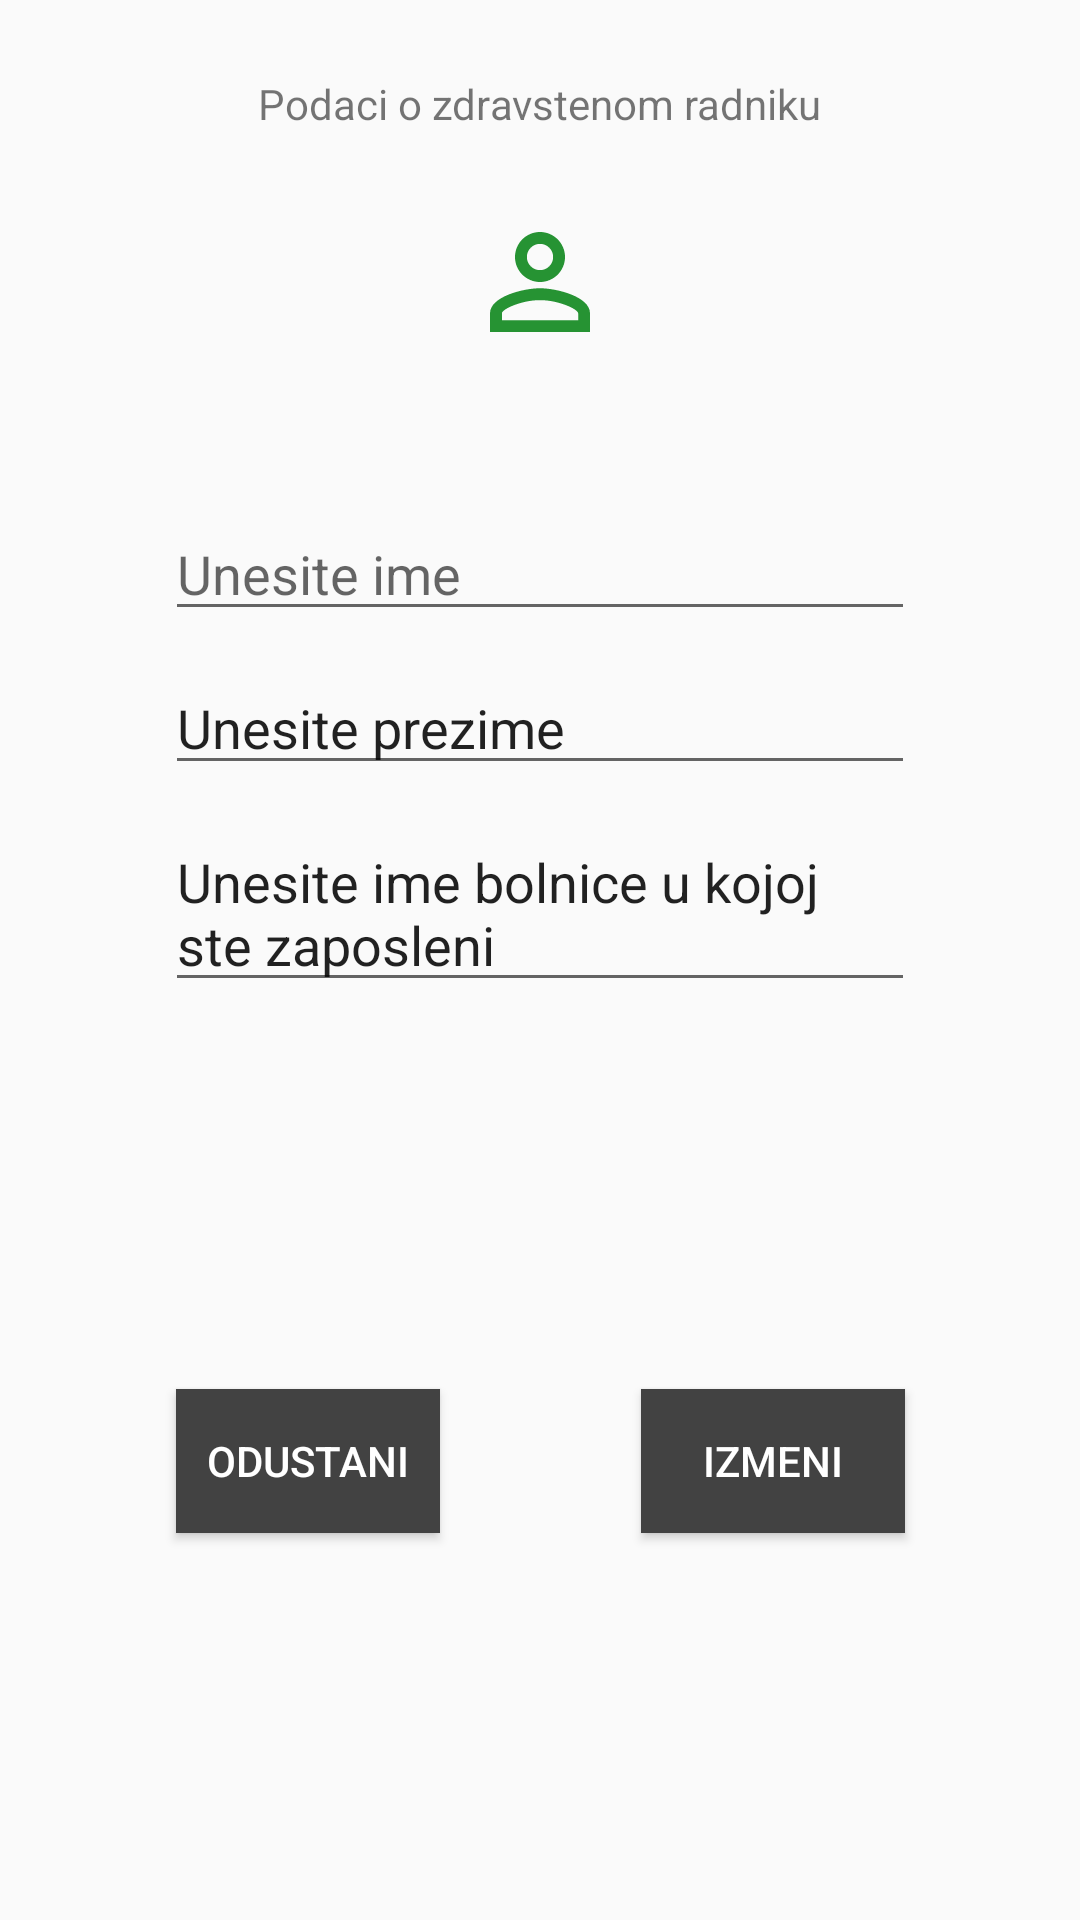

Android layout source for this screen:
<!-- AndroidManifest.xml: application theme AppTheme -->
<!-- res/layout/activity_profil.xml -->
<?xml version="1.0" encoding="utf-8"?>
<androidx.constraintlayout.widget.ConstraintLayout xmlns:android="http://schemas.android.com/apk/res/android"
    android:layout_width="match_parent"
    android:layout_height="match_parent"
    xmlns:tools="http://schemas.android.com/tools"
    xmlns:app="http://schemas.android.com/apk/res-auto"
    tools:context=".djordje_veljkovic_rn4615.view.activity.ProfilActivity"
    >

    <TextView
        android:id="@+id/layoutProfilNaslovTv"
        android:layout_width="wrap_content"
        android:layout_height="wrap_content"
        android:layout_marginTop="25dp"
        app:layout_constraintTop_toTopOf="parent"
        app:layout_constraintStart_toStartOf="parent"
        app:layout_constraintEnd_toEndOf="parent"
        android:text="Podaci o zdravstenom radniku"

        />

    <ImageView
        android:id="@+id/layoutProfilSlikaIv"
        android:layout_marginTop="25dp"
        android:layout_width="50dp"
        android:layout_height="50dp"
        app:layout_constraintTop_toBottomOf="@id/layoutProfilNaslovTv"
        app:layout_constraintStart_toStartOf="parent"
        app:layout_constraintEnd_toEndOf="parent"
        android:src="@drawable/ic_profil_korisnika"
        />

    <EditText
        android:layout_marginTop="50dp"
        android:layout_width="250dp"
        android:layout_height="wrap_content"
        android:id="@+id/layoutProfilImeEt"
        android:hint="@string/unesite_ime"
        app:layout_constraintStart_toStartOf="parent"
        app:layout_constraintEnd_toEndOf="parent"
        app:layout_constraintTop_toBottomOf="@id/layoutProfilSlikaIv"
        />
    <EditText
        android:layout_marginTop="10dp"
        android:layout_width="250dp"
        android:layout_height="wrap_content"
        android:id="@+id/layoutProfilPrezimeEt"
        android:text="@string/unesite_prezime"
        app:layout_constraintStart_toStartOf="parent"
        app:layout_constraintEnd_toEndOf="parent"
        app:layout_constraintTop_toBottomOf="@id/layoutProfilImeEt"
        />

    <EditText
        android:layout_marginTop="10dp"
        android:layout_width="250dp"
        android:layout_height="wrap_content"
        android:id="@+id/layoutProfilBolnicaEt"
        android:text="@string/unesite_ime_bolnice_u_kojoj_ste_zaposleni"
        app:layout_constraintStart_toStartOf="parent"
        app:layout_constraintEnd_toEndOf="parent"
        app:layout_constraintTop_toBottomOf="@id/layoutProfilPrezimeEt"
        />

    <Button
        android:layout_width="wrap_content"
        android:layout_height="wrap_content"
        android:id="@+id/layoutProfilOdustaniBtn"
        android:text="Odustani"
        app:layout_constraintTop_toBottomOf="@id/layoutProfilBolnicaEt"
        app:layout_constraintBottom_toBottomOf="parent"

        app:layout_constraintStart_toStartOf="parent"
        app:layout_constraintEnd_toEndOf="@id/layoutProfilSlikaIv"


        android:textColor="@color/design_default_color_background"
        android:background="@color/cardview_dark_background"
        />


    <Button
        android:layout_width="wrap_content"
        android:layout_height="wrap_content"
        android:id="@+id/layoutProfilIzmeniBtn"
        android:text="Izmeni"
        app:layout_constraintTop_toBottomOf="@id/layoutProfilBolnicaEt"
        app:layout_constraintBottom_toBottomOf="parent"

        app:layout_constraintStart_toStartOf="@id/layoutProfilSlikaIv"
        app:layout_constraintEnd_toEndOf="parent"

        android:textColor="@color/design_default_color_background"
        android:background="@color/cardview_dark_background"

        />



</androidx.constraintlayout.widget.ConstraintLayout>
<!-- resources referenced by this layout -->
<resources>
  <!-- drawable ic_profil_korisnika (drawable) -->
  <vector android:height="24dp" android:tint="#269333"
      android:viewportHeight="24.0" android:viewportWidth="24.0"
      android:width="24dp" xmlns:android="http://schemas.android.com/apk/res/android">
      <path android:fillColor="#FF000000" android:pathData="M12,5.9c1.16,0 2.1,0.94 2.1,2.1s-0.94,2.1 -2.1,2.1S9.9,9.16 9.9,8s0.94,-2.1 2.1,-2.1m0,9c2.97,0 6.1,1.46 6.1,2.1v1.1L5.9,18.1L5.9,17c0,-0.64 3.13,-2.1 6.1,-2.1M12,4C9.79,4 8,5.79 8,8s1.79,4 4,4 4,-1.79 4,-4 -1.79,-4 -4,-4zM12,13c-2.67,0 -8,1.34 -8,4v3h16v-3c0,-2.66 -5.33,-4 -8,-4z"/>
  </vector>
  <string name="unesite_ime">Unesite ime</string>
  <string name="unesite_ime_bolnice_u_kojoj_ste_zaposleni">Unesite ime bolnice u kojoj ste zaposleni</string>
  <string name="unesite_prezime">Unesite prezime</string>
  <style name="AppTheme" parent="Theme.AppCompat.Light.DarkActionBar">
          
          <item name="colorPrimary">@color/colorPrimary</item>
          <item name="colorPrimaryDark">@color/colorPrimaryDark</item>
          <item name="colorAccent">@color/colorAccent</item>
      </style>
  <!-- not gathered from this repository: default colours our renderer supplied (Android Studio template values) -->
  <color name="colorPrimary">#FF6200EE</color>
  <color name="colorPrimaryDark">#FF3700B3</color>
  <color name="colorAccent">#FF03DAC5</color>
</resources>
